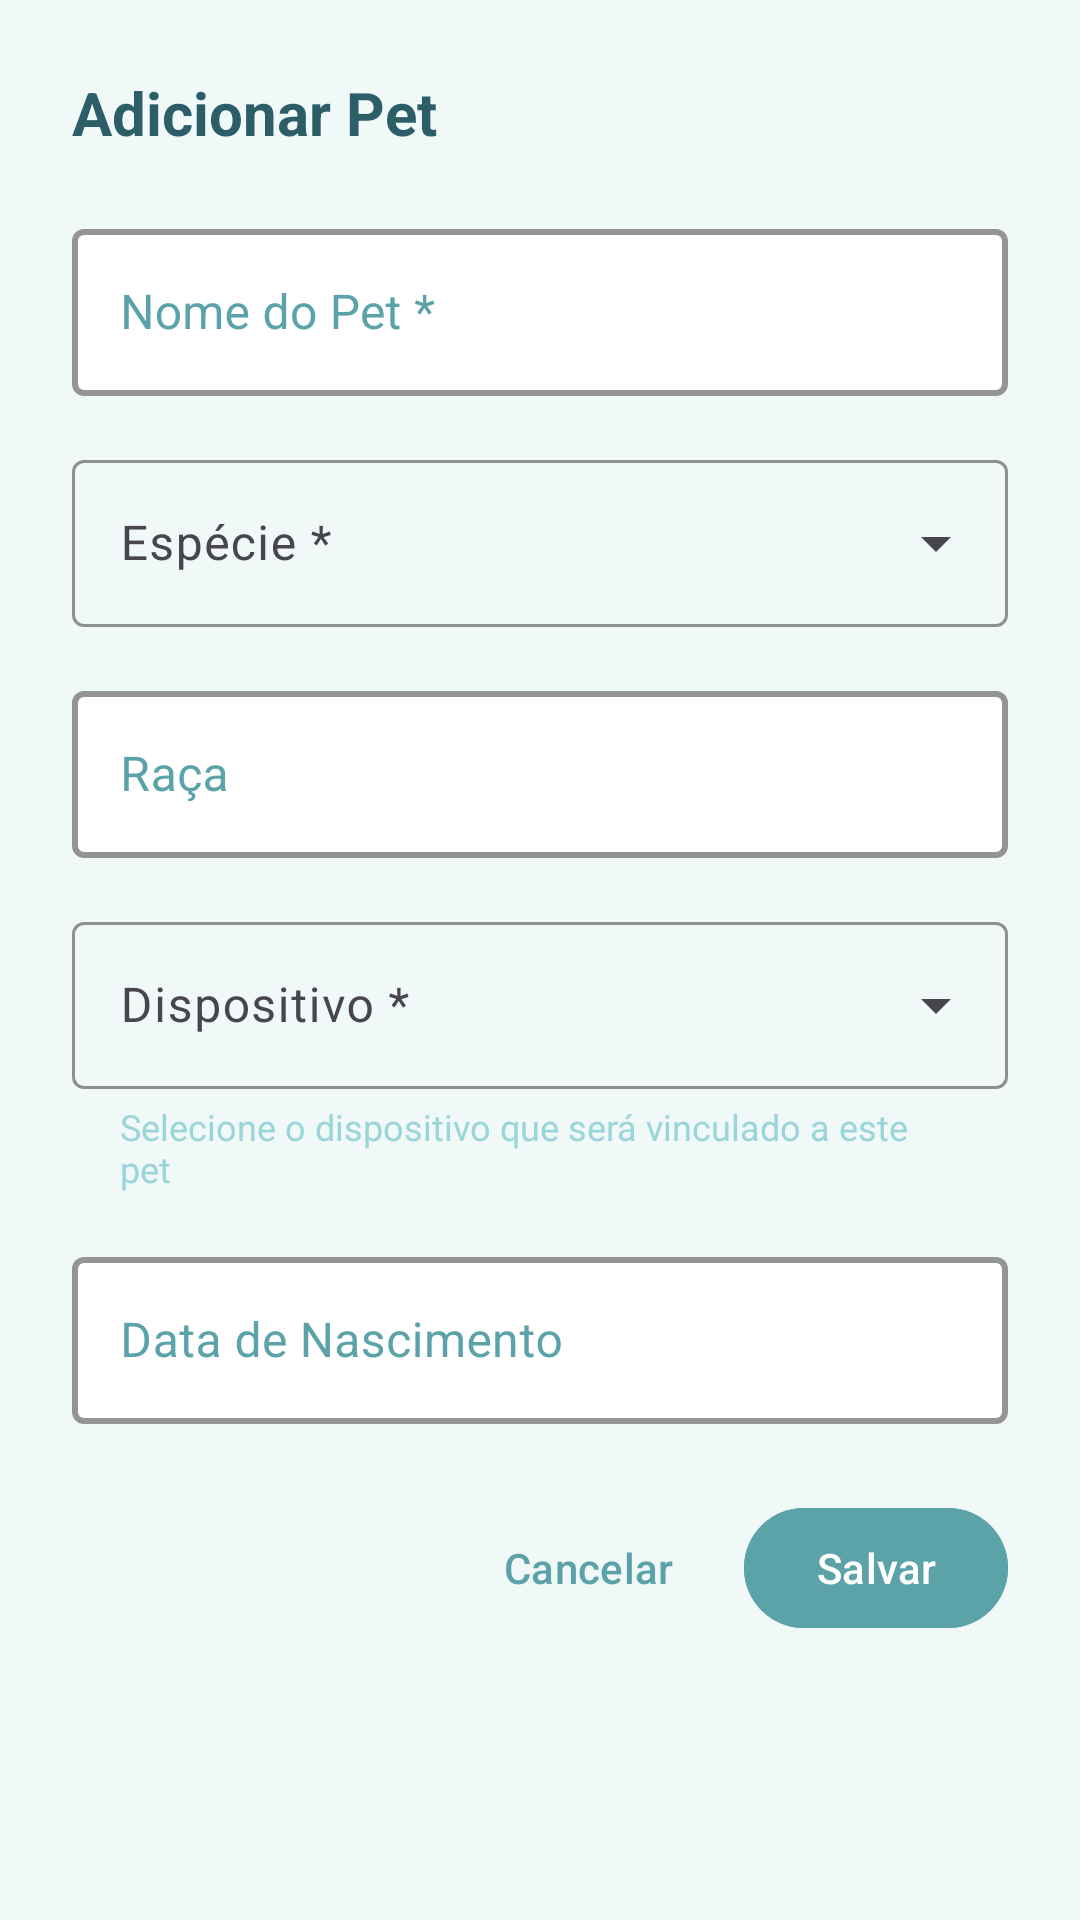

Write the Android layout XML for this screen, with the resource values it uses.
<!-- AndroidManifest.xml: application theme Theme.PetSafe -->
<!-- res/layout/dialog_add_edit_pet.xml -->
<?xml version="1.0" encoding="utf-8"?>
<LinearLayout xmlns:android="http://schemas.android.com/apk/res/android"
    xmlns:app="http://schemas.android.com/apk/res-auto"
    android:layout_width="match_parent"
    android:layout_height="wrap_content"
    android:orientation="vertical"
    android:padding="24dp">

    
    <TextView
        android:id="@+id/tvDialogTitle"
        android:layout_width="match_parent"
        android:layout_height="wrap_content"
        android:text="Adicionar Pet"
        android:textSize="20sp"
        android:textStyle="bold"
        android:textColor="@color/text_primary"
        android:layout_marginBottom="20dp" />

    
    <com.google.android.material.textfield.TextInputLayout
        android:layout_width="match_parent"
        android:layout_height="wrap_content"
        android:layout_marginBottom="16dp"
        android:hint="Nome do Pet *"
        app:boxStrokeColor="@color/primary"
        app:hintTextColor="@color/primary">

        <com.google.android.material.textfield.TextInputEditText
            android:id="@+id/etPetName"
            android:layout_width="match_parent"
            android:layout_height="wrap_content"
            android:inputType="textCapWords"
            android:maxLines="1" />
    </com.google.android.material.textfield.TextInputLayout>

    
    <com.google.android.material.textfield.TextInputLayout
        android:layout_width="match_parent"
        android:layout_height="wrap_content"
        android:layout_marginBottom="16dp"
        android:hint="Espécie *"
        app:boxStrokeColor="@color/primary"
        app:hintTextColor="@color/primary"
        style="@style/Widget.Material3.TextInputLayout.OutlinedBox.ExposedDropdownMenu">

        <AutoCompleteTextView
            android:id="@+id/actvSpecies"
            android:layout_width="match_parent"
            android:layout_height="wrap_content"
            android:inputType="none"
            android:focusable="false" />
    </com.google.android.material.textfield.TextInputLayout>

    
    <com.google.android.material.textfield.TextInputLayout
        android:layout_width="match_parent"
        android:layout_height="wrap_content"
        android:layout_marginBottom="16dp"
        android:hint="Raça"
        app:boxStrokeColor="@color/primary"
        app:hintTextColor="@color/primary">

        <com.google.android.material.textfield.TextInputEditText
            android:id="@+id/etBreed"
            android:layout_width="match_parent"
            android:layout_height="wrap_content"
            android:inputType="textCapWords"
            android:maxLines="1" />
    </com.google.android.material.textfield.TextInputLayout>

    
    <com.google.android.material.textfield.TextInputLayout
        android:layout_width="match_parent"
        android:layout_height="wrap_content"
        android:layout_marginBottom="16dp"
        android:hint="Dispositivo *"
        app:boxStrokeColor="@color/primary"
        app:hintTextColor="@color/primary"
        style="@style/Widget.Material3.TextInputLayout.OutlinedBox.ExposedDropdownMenu">

        <AutoCompleteTextView
            android:id="@+id/actvDevice"
            android:layout_width="match_parent"
            android:layout_height="wrap_content"
            android:inputType="none"
            android:focusable="false" />
    </com.google.android.material.textfield.TextInputLayout>

    
    <TextView
        android:id="@+id/tvDeviceHelp"
        android:layout_width="match_parent"
        android:layout_height="wrap_content"
        android:text="Selecione o dispositivo que será vinculado a este pet"
        android:textSize="12sp"
        android:textColor="@color/text_hint"
        android:layout_marginTop="-12dp"
        android:layout_marginBottom="16dp"
        android:paddingStart="16dp"
        android:paddingEnd="16dp" />

    
    <com.google.android.material.textfield.TextInputLayout
        android:layout_width="match_parent"
        android:layout_height="wrap_content"
        android:layout_marginBottom="24dp"
        android:hint="Data de Nascimento"
        app:boxStrokeColor="@color/primary"
        app:hintTextColor="@color/primary"
        app:startIconDrawable="@drawable/ic_calendar"
        app:startIconTint="@color/primary">

        <com.google.android.material.textfield.TextInputEditText
            android:id="@+id/etDob"
            android:layout_width="match_parent"
            android:layout_height="wrap_content"
            android:inputType="none"
            android:focusable="false"
            android:clickable="true" />
    </com.google.android.material.textfield.TextInputLayout>

    
    <LinearLayout
        android:layout_width="match_parent"
        android:layout_height="wrap_content"
        android:orientation="horizontal"
        android:gravity="end">

        <com.google.android.material.button.MaterialButton
            android:id="@+id/btnCancel"
            android:layout_width="wrap_content"
            android:layout_height="wrap_content"
            android:text="Cancelar"
            android:textColor="@color/text_secondary"
            style="@style/Widget.Material3.Button.TextButton"
            android:layout_marginEnd="8dp" />

        <com.google.android.material.button.MaterialButton
            android:id="@+id/btnSave"
            android:layout_width="wrap_content"
            android:layout_height="wrap_content"
            android:text="Salvar"
            android:backgroundTint="@color/primary" />
    </LinearLayout>
</LinearLayout>
<!-- resources referenced by this layout -->
<resources>
  <color name="primary">#5BA3A8</color>
  <color name="text_hint">#9AD5D9</color>
  <color name="text_primary">#2C5E68</color>
  <color name="text_secondary">#5BA3A8</color>
  <style name="Theme.PetSafe" parent="Base.Theme.PetSafe" />
  <style name="Base.Theme.PetSafe" parent="Theme.Material3.Light.NoActionBar">
          
          <item name="colorPrimary">@color/primary</item>
          <item name="colorPrimaryVariant">@color/primary_dark</item>
          <item name="colorOnPrimary">@color/white</item>
  
          
          <item name="colorSecondary">@color/accent</item>
          <item name="colorSecondaryVariant">@color/accent_dark</item>
          <item name="colorOnSecondary">@color/white</item>
  
          
          <item name="android:colorBackground">@color/background</item>
          <item name="colorSurface">@color/card_background</item>
          <item name="colorOnSurface">@color/text_primary</item>
  
          
          <item name="colorError">@color/error</item>
          <item name="colorOnError">@color/white</item>
  
          
          <item name="textInputStyle">@style/Widget.PetSafe.TextInputLayout</item>
  
          
          <item name="android:forceDarkAllowed" tools:targetApi="q">false</item>
      </style>
  <color name="primary_dark">#2C5E68</color>
  <color name="white">#FFFFFFFF</color>
  <color name="accent">#5BA3A8</color>
  <color name="accent_dark">#4A8287</color>
  <color name="background">#F0F8F8</color>
  <color name="card_background">#FFFFFF</color>
  <color name="error">#E57373</color>
  <style name="Widget.PetSafe.TextInputLayout" parent="Widget.MaterialComponents.TextInputLayout.OutlinedBox">
          <item name="boxStrokeColor">@color/primary</item>
          <item name="boxStrokeWidth">2dp</item>
          <item name="hintTextColor">@color/primary</item>
          <item name="android:textColorHint">@color/text_secondary</item>
          <item name="boxBackgroundColor">@color/white</item>
      </style>
</resources>
